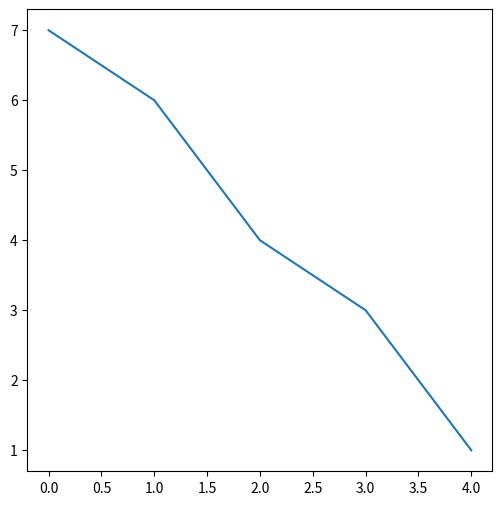

Reproduce this figure in Python.
import matplotlib.pyplot as plt  


a = [7,1,5,3,6,4] 
a = [7,6,4,3,1]
b = []
for i in range(1,len(a)):
    b.append(a[i] - a[i-1]) 

print(a)
print(b)


"""
Brute force method: 
Start at the beginning, and evalate every after 
Start at the next day, and evaluate every after 
Keep going to n-1 days 
"""
def optimalPriceBruteForce(prices):
    max_profit = 0
    dates = []
    for buy_date_index in range(len(prices)-1): 
        for sell_date_index in range(buy_date_index, len(prices)):
            print(sell_date_index)
            if prices[sell_date_index] - prices[buy_date_index] > max_profit: 
                print("sold: ",sell_date_index, "  bought: ", buy_date_index) 
                max_profit = prices[sell_date_index] - prices[buy_date_index] 
                dates = [buy_date_index+1, sell_date_index+1] 
    return max_profit, dates

profit, dates = optimalPriceBruteForce(a)

print("optimal profit: ", profit, "dates(buy, sell): ",dates) 


fig, ax = plt.subplots(figsize=(6,6)) 
ax.plot([a for a in range(len(a))], a)   

plt.show() 